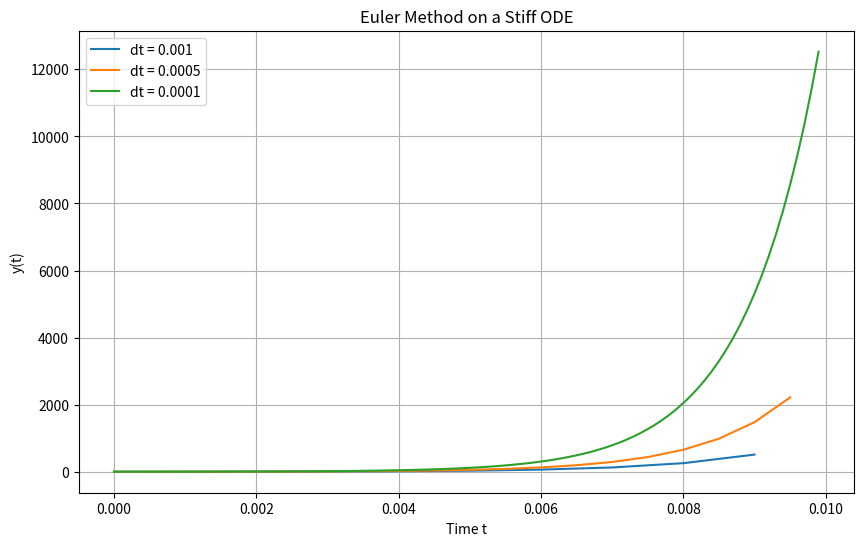

The matplotlib source for this figure:
import numpy as np
import matplotlib.pyplot as plt

# Define the stiff ODE dy/dt = 1000 * y * cos(t)
def f(y, t):
    return 1000 * y * np.cos(t)

# Euler's method implementation
def euler_solver(f, y0, t0, T, dt):
    t_values = np.arange(t0, T, dt)
    y_values = np.zeros_like(t_values)
    y_values[0] = y0
    
    for i in range(1, len(t_values)):
        y_values[i] = y_values[i-1] + dt * f(y_values[i-1], t_values[i-1])
    
    return t_values, y_values

# Initial conditions
y0 = 1
t0 = 0
T = 0.01  # Short time to observe instability

# Solve for different step sizes
dt_values = [0.001, 0.0005, 0.0001]  # Large to small step sizes

plt.figure(figsize=(10, 6))
for dt in dt_values:
    t_values, y_values = euler_solver(f, y0, t0, T, dt)
    plt.plot(t_values, y_values, label=f"dt = {dt}")

plt.xlabel("Time t")
plt.ylabel("y(t)")
plt.title("Euler Method on a Stiff ODE")
plt.legend()
plt.grid()
plt.show()
